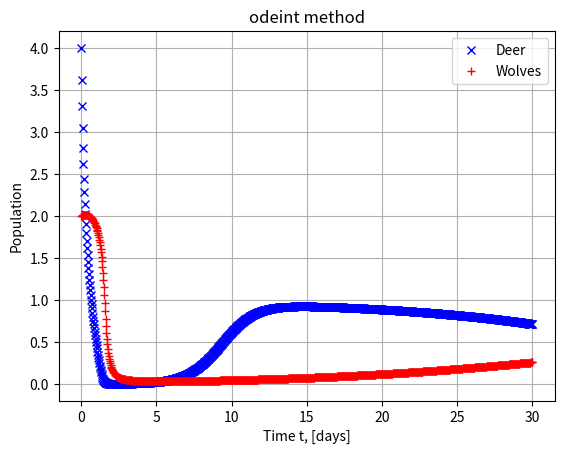

The matplotlib source for this figure:
# This is a sample Python script.

import numpy as np
import matplotlib.pyplot as plt
from scipy import integrate

a = 1
d = 0.1
b = 0.1
x0 = 4.
y0 = 2.

def derivative(X, t, a, d, b):
    x, y = X
    dotx = x * (1 - x) - a * x * y / (d + x)
    doty = b * y * (1 - y / x)
    return np.array([dotx, doty])


if __name__ == '__main__':
    Nt = 1000
    tmax = 30.
    t = np.linspace(0., tmax, Nt)
    X0 = [x0, y0]
    res = integrate.odeint(derivative, X0, t, args=(a, d, b))
    x, y = res.T

    plt.figure()
    plt.grid()
    plt.title("odeint method")
    plt.plot(t, x, 'xb', label='Deer')
    plt.plot(t, y, '+r', label="Wolves")
    plt.xlabel('Time t, [days]')
    plt.ylabel('Population')
    plt.legend()

    plt.show()



